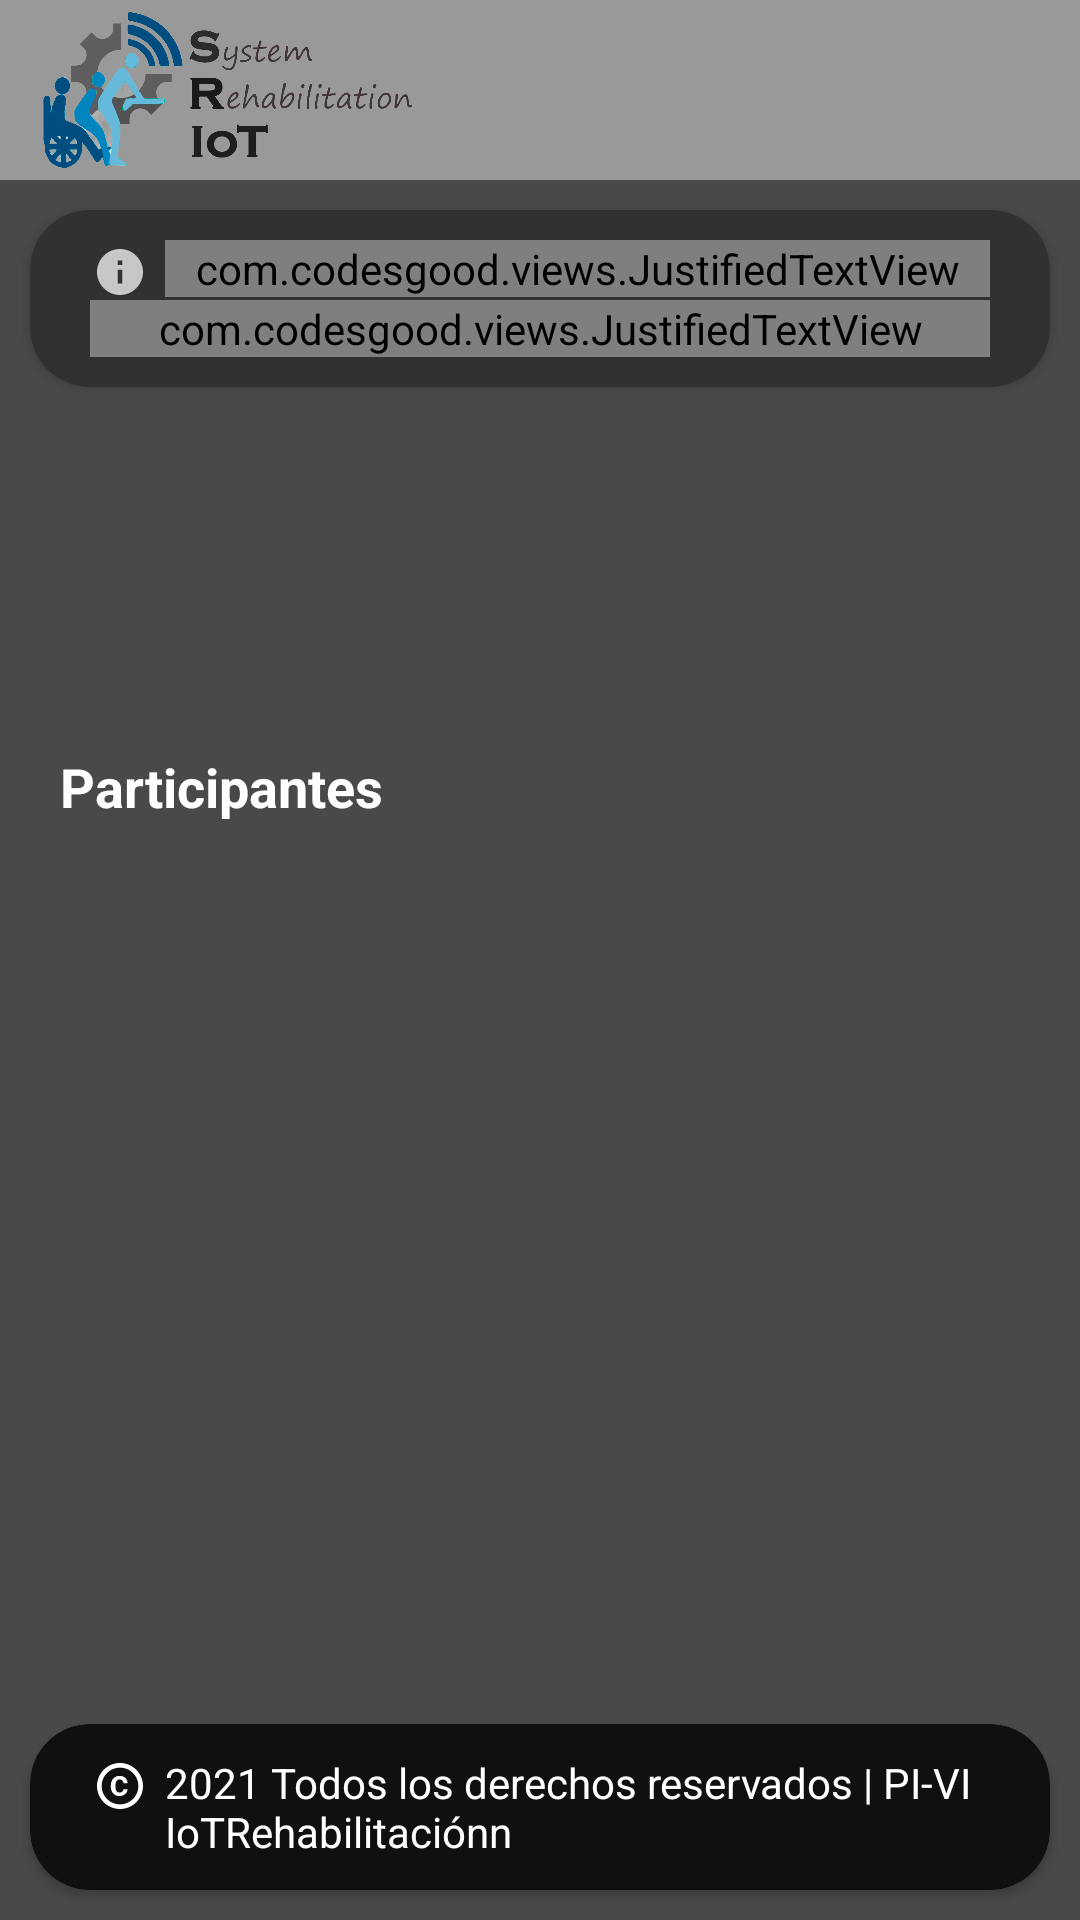

Produce the Android XML layout that renders to this screen, including the resource entries it uses.
<!-- AndroidManifest.xml: application theme Theme.AppCompat.Light.NoActionBar -->
<!-- res/layout/activity_contacts.xml -->
<?xml version="1.0" encoding="utf-8"?>
<RelativeLayout xmlns:android="http://schemas.android.com/apk/res/android"
    xmlns:app="http://schemas.android.com/apk/res-auto"
    xmlns:tools="http://schemas.android.com/tools"
    android:layout_width="match_parent"
    android:layout_height="match_parent"
    android:background="#313131"
    tools:context=".activity_contacts">

    <include
        android:id="@+id/toolbar"
        layout="@layout/toolbar"></include>

    <ImageView
        android:layout_width="match_parent"
        android:layout_height="match_parent"
        android:layout_marginTop="60dp"
        android:scaleType="centerCrop"
        android:src="@drawable/pantalla5" />

    <RelativeLayout

        android:layout_width="match_parent"
        android:layout_height="match_parent"
        android:layout_marginTop="60dp"
        android:background="#9A5C5A5A">

        <ImageView
            android:id="@+id/imageView2"
            android:layout_width="wrap_content"
            android:layout_height="wrap_content"
            android:layout_alignParentStart="true"
            android:layout_marginStart="85dp"
            android:layout_marginTop="10dp"
            android:layout_toStartOf="@+id/textView"
            android:tint="#FFFFFF"
            app:srcCompat="@drawable/icon_info" />

        <TextView
            android:id="@+id/textView"
            style="TextAppearance.AppCompat.Title"
            android:layout_width="wrap_content"
            android:layout_height="wrap_content"
            android:layout_centerHorizontal="true"
            android:layout_marginTop="10dp"
            android:text="Más Información"
            android:textColor="#FFFFFF"
            android:textSize="24sp"
            android:textStyle="bold" />

        <androidx.cardview.widget.CardView
            android:id="@+id/cvInfo"
            android:layout_width="match_parent"
            android:layout_height="wrap_content"
            android:layout_alignParentStart="true"
            android:layout_alignParentTop="true"
            android:layout_marginStart="10dp"
            android:layout_marginTop="10dp"
            android:layout_marginEnd="10dp"
            android:layout_marginBottom="12dp"
            android:padding="10dp"
            app:cardBackgroundColor="#313131"
            app:cardCornerRadius="20dp"
            app:cardElevation="2dp"
            app:layout_constraintBottom_toTopOf="@+id/textView">

            <RelativeLayout
                android:layout_width="match_parent"
                android:layout_height="wrap_content"
                android:padding="10dp">

                <ImageView
                    android:id="@+id/icoinfo"
                    android:layout_width="20dp"
                    android:layout_height="21dp"
                    android:layout_marginStart="10dp"
                    android:layout_marginEnd="4dp"
                    android:tint="#C7C7C7"
                    app:srcCompat="@drawable/icon_info" />

                <com.codesgood.views.JustifiedTextView
                    android:id="@+id/txtIn"
                    android:layout_width="match_parent"
                    android:layout_height="wrap_content"
                    android:layout_alignParentTop="true"
                    android:layout_marginStart="35dp"
                    android:layout_marginTop="0dp"
                    android:layout_marginEnd="10dp"
                    android:text="Más Información"
                    android:textAlignment="textStart"
                    android:textColor="#C7C7C7"
                    android:textStyle="italic" />

                <com.codesgood.views.JustifiedTextView
                    android:id="@+id/txtInf"
                    android:layout_width="fill_parent"
                    android:layout_height="wrap_content"
                    android:layout_alignParentTop="true"
                    android:layout_marginStart="10dp"
                    android:layout_marginTop="20dp"
                    android:layout_marginEnd="10dp"
                    android:text="Este sistema fue desarrollado con el fin de facilitar le monitoreo de la recuperación de pacientes en rehabilitación, en conjunto con herramientas diseñadas con componentes electrónicos usando el concepto de IoT en éstas. Tambien mostrar la información precisa de cada proceso en la rehabilitación con esta aplicación web."
                    android:textAlignment="textStart"
                    android:textColor="#C7C7C7"
                    android:textStyle="italic" />

            </RelativeLayout>
        </androidx.cardview.widget.CardView>

        <TextView
            android:id="@+id/textviewDT"
            android:layout_width="wrap_content"
            android:layout_height="wrap_content"
            android:layout_marginStart="20dp"
            android:layout_marginTop="190dp"
            android:text="Participantes"
            android:textColor="#FFFFFF"
            android:textSize="18sp"
            android:textStyle="bold"
            app:layout_constraintStart_toStartOf="parent"
            app:layout_constraintTop_toBottomOf="@+id/cvInfo" />

        <androidx.recyclerview.widget.RecyclerView
            android:id="@+id/rcvParticipantes"
            android:layout_width="match_parent"
            android:layout_height="wrap_content"
            android:layout_marginTop="220dp"
            android:layout_marginBottom="80dp" />

        <androidx.cardview.widget.CardView
            android:id="@+id/footer"
            android:layout_width="match_parent"
            android:layout_height="wrap_content"
            android:layout_above="@+id/rcvParticipantes"

            android:layout_alignParentStart="true"
            android:layout_alignParentBottom="true"
            android:layout_marginStart="10dp"
            android:layout_marginEnd="10dp"
            android:layout_marginBottom="10dp"
            android:padding="10dp"
            app:cardBackgroundColor="#101010"
            app:cardCornerRadius="20dp"

            app:cardElevation="2dp">

            <RelativeLayout
                android:layout_width="match_parent"
                android:layout_height="wrap_content"
                android:padding="10dp">

                <ImageView
                    android:id="@+id/cr"
                    android:layout_width="20dp"
                    android:layout_height="21dp"
                    android:layout_marginStart="10dp"
                    android:layout_marginEnd="4dp"
                    app:srcCompat="@drawable/icon_copyright" />

                <TextView
                    android:id="@+id/txtMen"
                    android:layout_width="match_parent"
                    android:layout_height="wrap_content"
                    android:layout_alignParentTop="true"
                    android:layout_marginStart="35dp"
                    android:layout_marginEnd="10dp"
                    android:text="2021 Todos los derechos reservados | PI-VI IoTRehabilitaciónn"
                    android:textAlignment="textStart"
                    android:textColor="@color/white" />

            </RelativeLayout>
        </androidx.cardview.widget.CardView>
    </RelativeLayout>

</RelativeLayout>
<!-- res/layout/toolbar.xml (included above) -->
<?xml version="1.0" encoding="utf-8"?>
<androidx.appcompat.widget.Toolbar
    xmlns:android="http://schemas.android.com/apk/res/android"
    xmlns:app="http://schemas.android.com/apk/res-auto"
    xmlns:tools="http://schemas.android.com/tools"
    android:id="@+id/toolbar"
    android:layout_width="match_parent"
    android:layout_height="60dp"
    android:background="#999999"
    android:theme="?attr/actionBarTheme"
    app:popupTheme="@style/ThemeOverlay.AppCompat.Light">

    <ImageView
        android:id="@+id/imageView"
        android:layout_width="150dp"
        android:layout_height="wrap_content"
        android:translationX="-16dp"
        app:srcCompat="@drawable/logoapp"
        tools:layout_editor_absoluteX="16dp" />

</androidx.appcompat.widget.Toolbar>
<!-- resources referenced by this layout -->
<resources>
  <color name="white">#FFFFFFFF</color>
  <!-- drawable icon_copyright (drawable-anydpi-v24) -->
  <vector xmlns:android="http://schemas.android.com/apk/res/android"
      android:width="48dp"
      android:height="48dp"
      android:viewportWidth="24"
      android:viewportHeight="24"
      android:tint="@color/white">
    <group android:scaleX="0.92"
        android:scaleY="0.92"
        android:translateX="0.96"
        android:translateY="0.96">
      <path
          android:fillColor="@android:color/white"
          android:pathData="M11.88,9.14c1.28,0.06 1.61,1.15 1.63,1.66h1.79c-0.08,-1.98 -1.49,-3.19 -3.45,-3.19C9.64,7.61 8,9 8,12.14c0,1.94 0.93,4.24 3.84,4.24c2.22,0 3.41,-1.65 3.44,-2.95h-1.79c-0.03,0.59 -0.45,1.38 -1.63,1.44C10.55,14.83 10,13.81 10,12.14C10,9.25 11.28,9.16 11.88,9.14zM12,2C6.48,2 2,6.48 2,12s4.48,10 10,10s10,-4.48 10,-10S17.52,2 12,2zM12,20c-4.41,0 -8,-3.59 -8,-8s3.59,-8 8,-8s8,3.59 8,8S16.41,20 12,20z"/>
    </group>
  </vector>
  <!-- drawable icon_info (drawable-anydpi-v24) -->
  <vector xmlns:android="http://schemas.android.com/apk/res/android"
      android:width="48dp"
      android:height="48dp"
      android:viewportWidth="24"
      android:viewportHeight="24"
      android:tint="#044e7d">
    <group android:scaleX="0.92"
        android:scaleY="0.92"
        android:translateX="0.96"
        android:translateY="0.96">
      <path
          android:fillColor="@android:color/white"
          android:pathData="M12,2C6.48,2 2,6.48 2,12s4.48,10 10,10 10,-4.48 10,-10S17.52,2 12,2zM13,17h-2v-6h2v6zM13,9h-2L11,7h2v2z"/>
    </group>
  </vector>
  <!-- drawable logoapp: png bitmap (drawable, 230468 bytes) -->
</resources>
